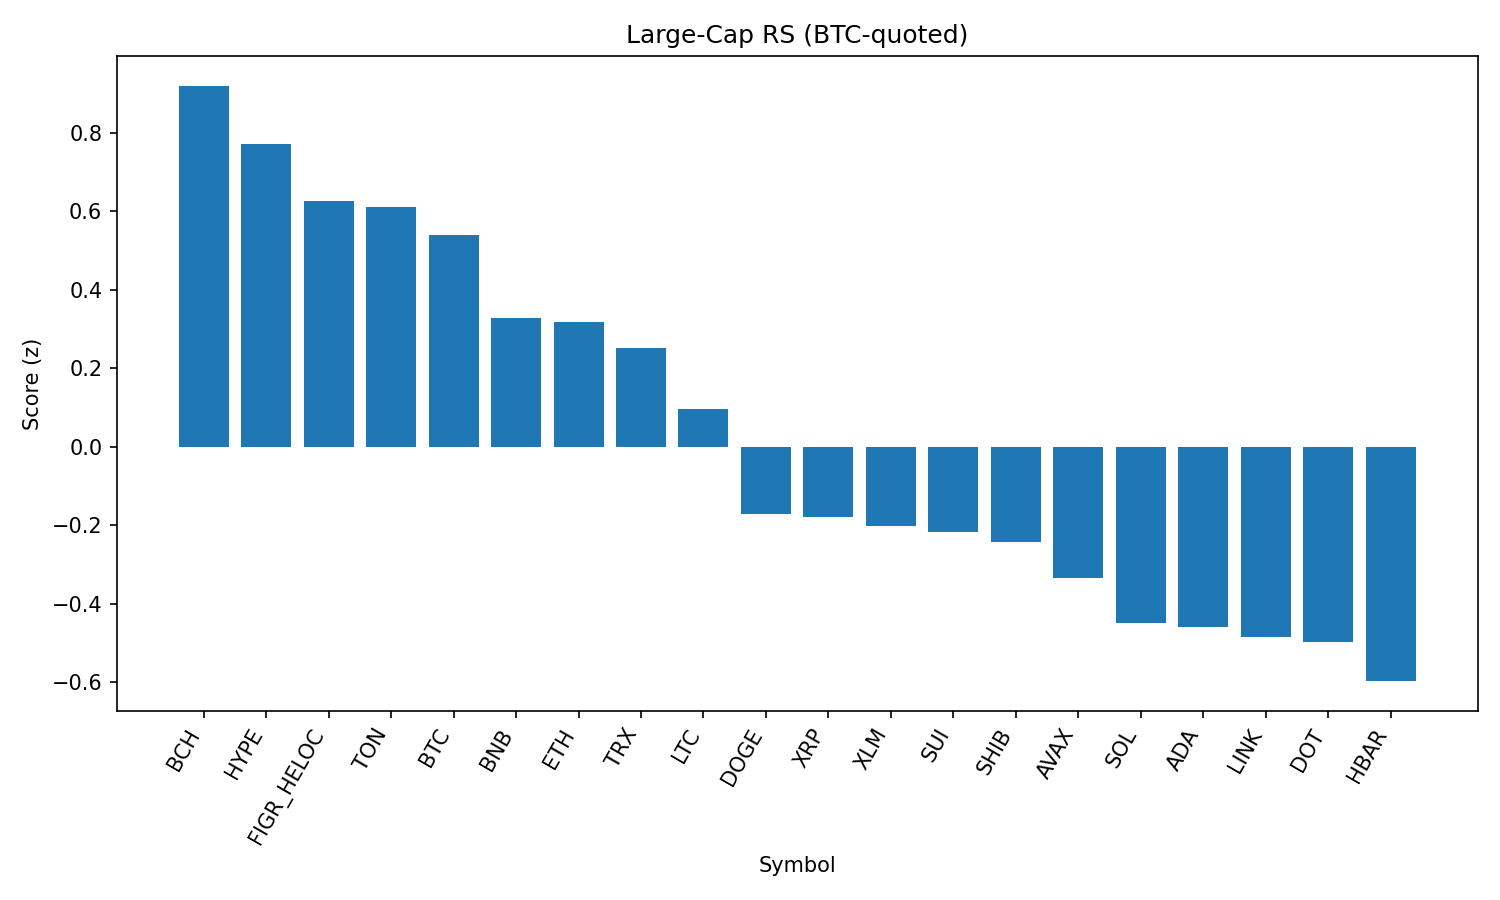

The data file committed next to this chart (first rows):
rank, name, symbol, price_btc, price_usd, pct_1h_btc, pct_24h_btc, pct_7d_btc, market_cap_rank, market_cap_usd, volume_usd, score
1, Bitcoin Cash, BCH, 0.005295, 586.9, 0.3773, -1.321, 6.847, 21, 11691931580, 556918239, 0.9199
2, Hyperliquid, HYPE, 0.0004101, 45.45, -0.07615, 2.157, -4.19, 17, 12308005523, 311298463, 0.7726
3, Figure Heloc, FIGR_HELOC, 9e-06, 0.997, 0.2788, -0.8966, -1.931, 18, 12216976344, 32560702, 0.6252
4, Toncoin, TON, 2.857e-05, 3.17, -0.008278, 0.4129, 1.435, 30, 8122073237, 131464555, 0.6116
5, Bitcoin, BTC, 1.0, 110831, 0.0, 0.0, 0.0, 1, 2205314961603, 35865732707, 0.5387
6, BNB, BNB, 0.007634, 846.1, 0.007013, -0.5732, -1.04, 5, 117738941463, 928414967, 0.3276
7, Ethereum, ETH, 0.03949, 4377, -0.2906, 1.154, -2.37, 2, 528076249121, 31642041250, 0.318
8, TRON, TRX, 3.05e-06, 0.338, -0.123, -0.01919, -1.651, 10, 31985928500, 635544647, 0.2505
9, Litecoin, LTC, 0.001002, 111.1, -0.2269, -0.1403, -0.5917, 28, 8469175180, 424147803, 0.09662
10, Dogecoin, DOGE, 1.94e-06, 0.2152, -0.4553, 0.3166, -2.111, 9, 32436778379, 1689106090, -0.1719
11, XRP, XRP, 2.555e-05, 2.83, -0.3782, 0.002129, -4.003, 3, 168335796349, 4345675428, -0.1805
12, Stellar, XLM, 3.24e-06, 0.3588, -0.2146, -0.9572, -4.804, 22, 11387837229, 169883906, -0.203
13, Sui, SUI, 2.987e-05, 3.31, -0.4573, 0.3458, -3.749, 19, 11817706986, 785672225, -0.2166
14, Shiba Inu, SHIB, 1.10663e-10, 1.227e-05, -0.3326, -0.8026, -1.346, 31, 7221126933, 152902760, -0.2424
15, Avalanche, AVAX, 0.0002238, 24.81, -0.8818, 1.834, 1.581, 23, 10473405028, 737285585, -0.3352
16, Solana, SOL, 0.001861, 206.3, -0.4084, -1.444, 0.2588, 6, 111541715338, 6150334096, -0.4489
17, Cardano, ADA, 7.39e-06, 0.819, -0.319, -1.467, -4.133, 11, 29919482259, 1116582038, -0.4596
18, Chainlink, LINK, 0.0002101, 23.29, -0.5787, -0.2187, -2.099, 13, 15782121451, 772356215, -0.4863
19, Polkadot, DOT, 3.41e-05, 3.78, -0.5333, -0.6, -1.594, 35, 5749551280, 192969458, -0.4981
20, Hedera, HBAR, 1.95e-06, 0.2156, -0.2917, -1.659, -8.697, 25, 9140522610, 173348317, -0.5978
21, Cronos, CRO, 2.44e-06, 0.2706, -1.132, 4.745, -22.2, 26, 9095539911, 429912734, -0.681
